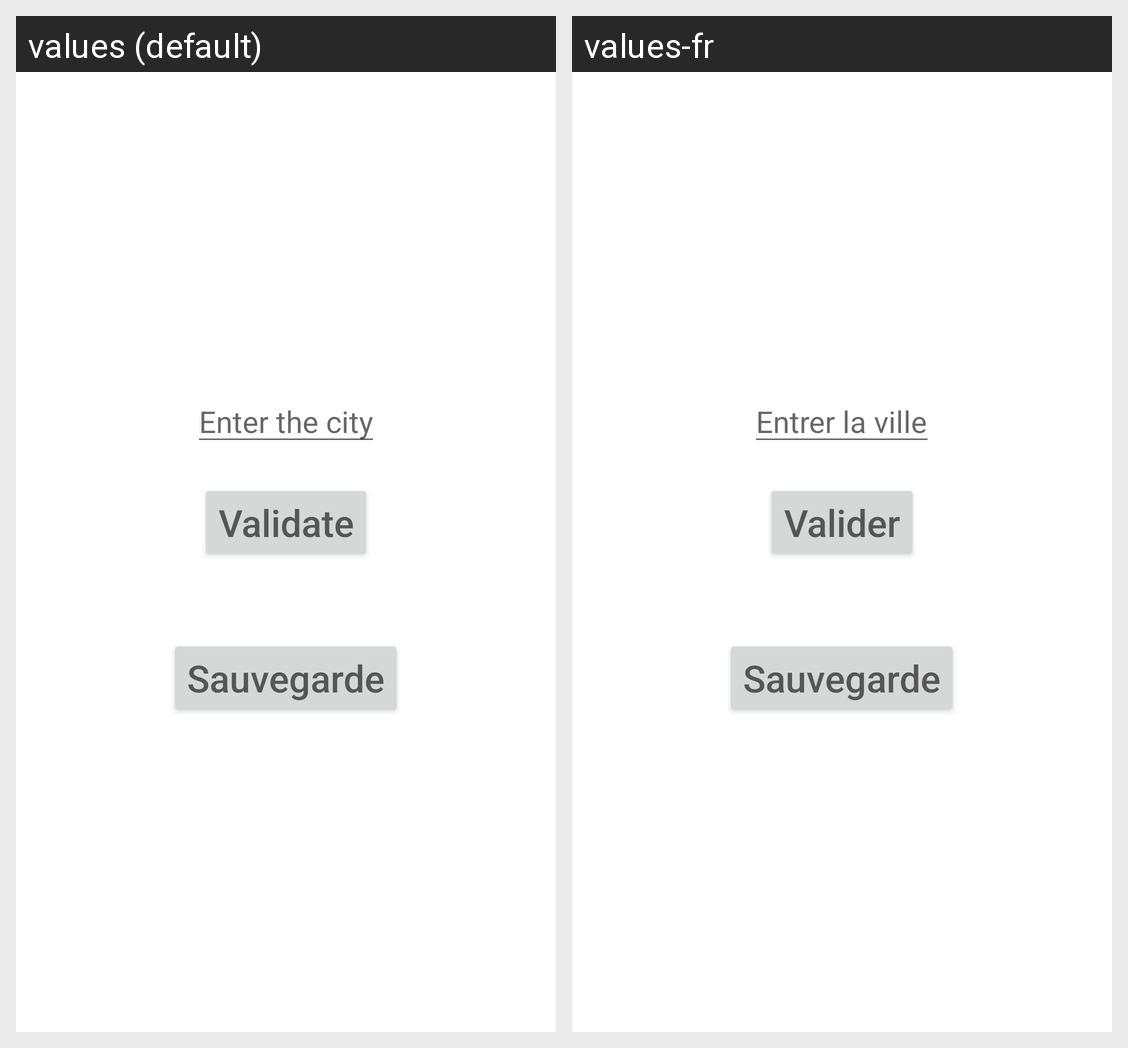

This grid shows one Android layout under two languages. Give, for every string resource on the screen, its name, the default text and each shown locale's text.
Android screen res/layout/activity_ville2.xml rendered under 2 locales, left to right: values (default), values-fr. Device: Nexus 5 (rendered at 1080×1920; each locale shown at half size, 540×960, under a caption strip naming it); theme AppTheme.
Strings drawn on this screen, with the default value and each locale's value (text and hints the layout hard-codes, and strings that could not be matched under every locale, appear in the picture but are not listed):

entrez_la_ville
  values: Enter the city
  values-fr: Entrer la ville

valider
  values: Validate
  values-fr: Valider
